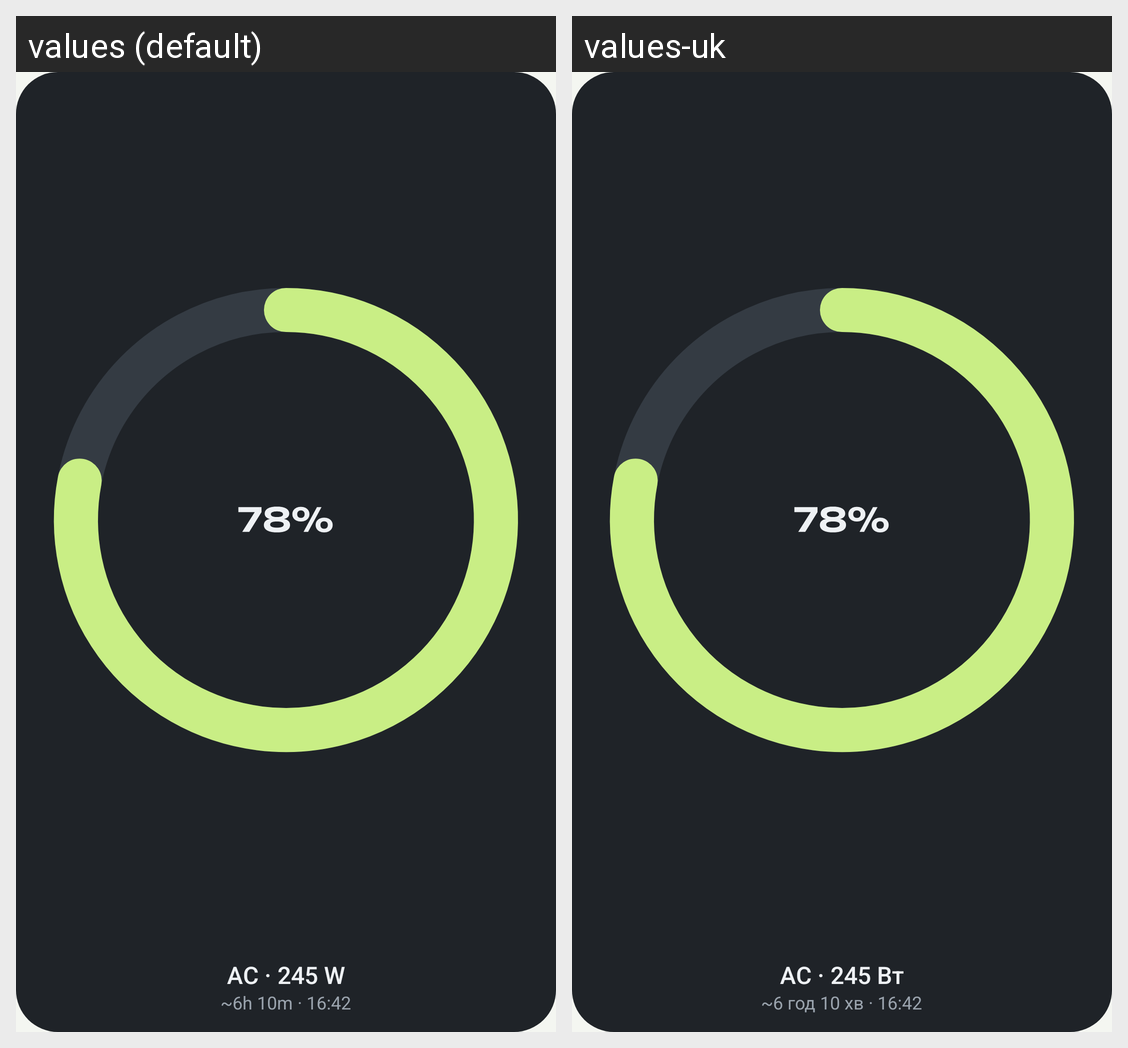

This grid shows one Android layout under two languages. Give, for every string resource on the screen, its name, the default text and each shown locale's text.
Android screen res/layout/widget_ring_preview.xml rendered under 2 locales, left to right: values (default), values-uk. Device: Nexus 5 (rendered at 1080×1920; each locale shown at half size, 540×960, under a caption strip naming it); theme Theme.EcoWi.
Strings drawn on this screen, with the default value and each locale's value (text and hints the layout hard-codes, and strings that could not be matched under every locale, appear in the picture but are not listed):

preview_load_ac
  values: AC · 245 W
  values-uk: AC · 245 Вт

preview_caption
  values: ~6h 10m · 16:42
  values-uk: ~6 год 10 хв · 16:42
